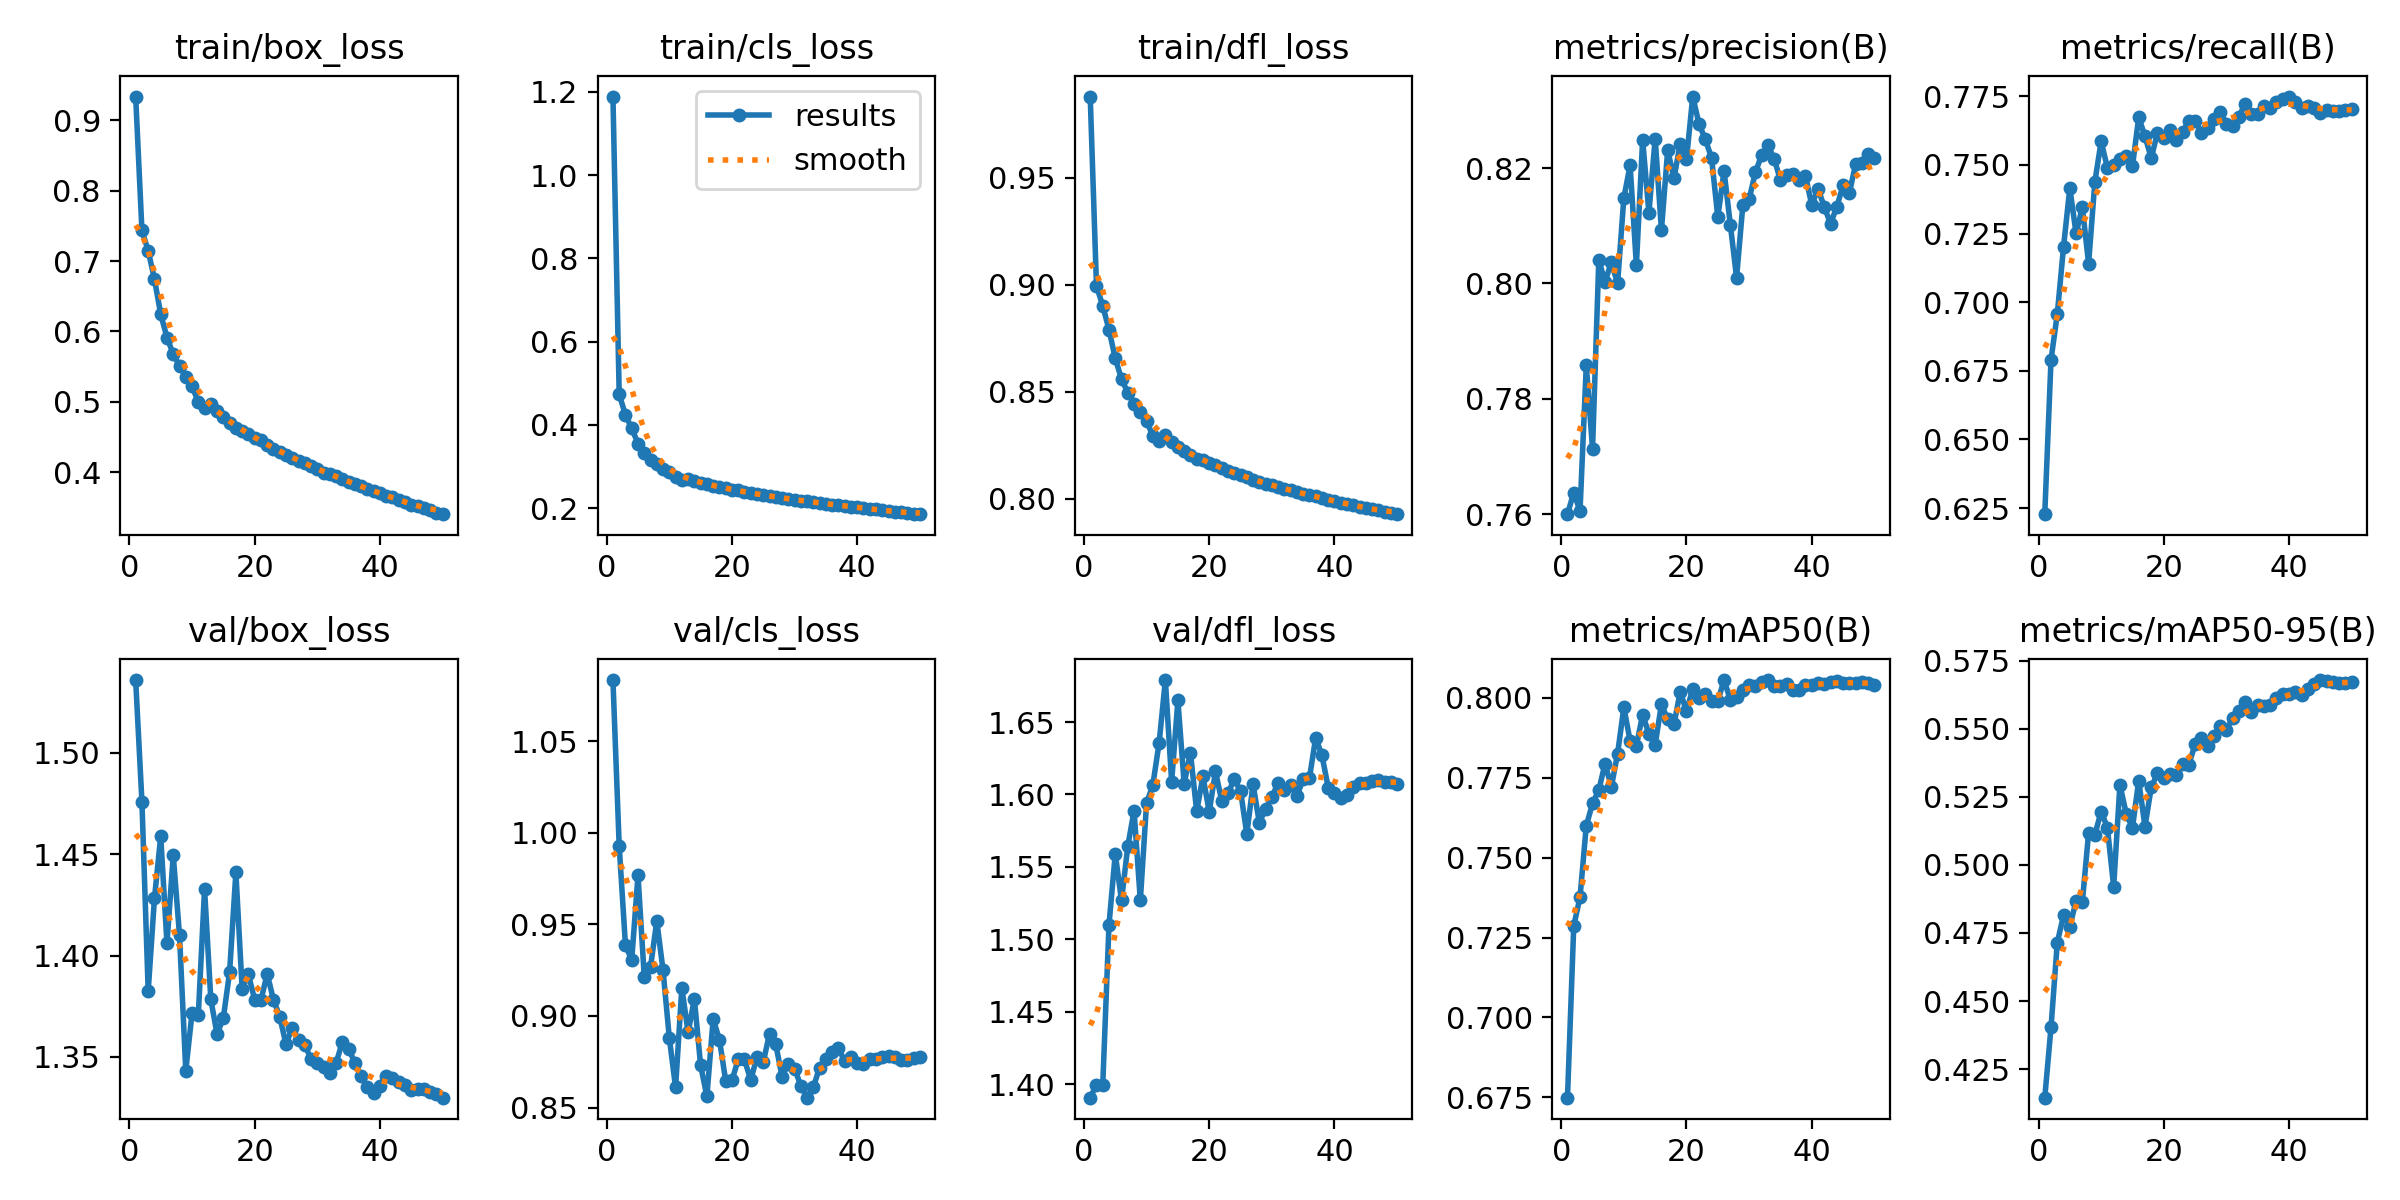

Values plotted in this chart, from the file beside it:
epoch, time, train/box_loss, train/cls_loss, train/dfl_loss, metrics/precision(B), metrics/recall(B), metrics/mAP50(B), metrics/mAP50-95(B), val/box_loss, val/cls_loss, val/dfl_loss, lr/pg0, lr/pg1, lr/pg2, lr/pg3, lr/pg4, lr/pg5, lr/pg6, lr/pg7
1, 421.3, 0.9339, 1.189, 0.9879, 0.76, 0.6228, 0.6749, 0.4145, 1.536, 1.083, 1.391, 0.009992, 0.003331, 0.009992, 0.003331, 0.009992, 0.003331, 0.009992, 0.003331
2, 789.9, 0.7437, 0.4734, 0.8995, 0.7638, 0.6791, 0.7287, 0.4404, 1.476, 0.9927, 1.4, 0.0196, 0.006532, 0.0196, 0.006532, 0.0196, 0.006532, 0.0196, 0.006532
3, 1114, 0.7146, 0.4237, 0.8902, 0.7606, 0.6957, 0.7376, 0.4714, 1.383, 0.9385, 1.399, 0.0288, 0.009601, 0.0288, 0.009601, 0.0288, 0.009601, 0.0288, 0.009601
4, 1432, 0.6744, 0.3916, 0.879, 0.7858, 0.7202, 0.76, 0.4815, 1.428, 0.9306, 1.51, 0.02822, 0.009406, 0.02822, 0.009406, 0.02822, 0.009406, 0.02822, 0.009406
5, 1751, 0.6244, 0.3552, 0.8656, 0.7714, 0.7416, 0.767, 0.4772, 1.459, 0.9767, 1.559, 0.02762, 0.009208, 0.02762, 0.009208, 0.02762, 0.009208, 0.02762, 0.009208
6, 2067, 0.5914, 0.3322, 0.8559, 0.804, 0.725, 0.7712, 0.4869, 1.406, 0.9215, 1.527, 0.02703, 0.00901, 0.02703, 0.00901, 0.02703, 0.00901, 0.02703, 0.00901
7, 2384, 0.5677, 0.316, 0.8497, 0.8003, 0.7346, 0.7795, 0.4864, 1.45, 0.9266, 1.564, 0.02644, 0.008812, 0.02644, 0.008812, 0.02644, 0.008812, 0.02644, 0.008812
8, 2699, 0.5509, 0.3048, 0.8442, 0.8037, 0.7141, 0.7721, 0.5118, 1.41, 0.9519, 1.589, 0.02584, 0.008614, 0.02584, 0.008614, 0.02584, 0.008614, 0.02584, 0.008614
9, 321.8, 0.5355, 0.2948, 0.8405, 0.8, 0.7439, 0.7826, 0.5112, 1.343, 0.9249, 1.527, 0.02525, 0.008416, 0.02525, 0.008416, 0.02525, 0.008416, 0.02525, 0.008416
10, 640.6, 0.5223, 0.2865, 0.8364, 0.8149, 0.7585, 0.7971, 0.5196, 1.372, 0.8881, 1.594, 0.02465, 0.008218, 0.02465, 0.008218, 0.02465, 0.008218, 0.02465, 0.008218
11, 314, 0.4994, 0.2737, 0.8294, 0.8205, 0.749, 0.7865, 0.5137, 1.371, 0.861, 1.607, 0.02406, 0.00802, 0.02406, 0.00802, 0.02406, 0.00802, 0.02406, 0.00802
12, 625.7, 0.4914, 0.2682, 0.8269, 0.8032, 0.7501, 0.785, 0.492, 1.433, 0.9153, 1.636, 0.02347, 0.007822, 0.02347, 0.007822, 0.02347, 0.007822, 0.02347, 0.007822
13, 939.4, 0.4962, 0.2708, 0.8296, 0.8249, 0.7521, 0.7948, 0.5295, 1.378, 0.8911, 1.679, 0.02287, 0.007624, 0.02287, 0.007624, 0.02287, 0.007624, 0.02287, 0.007624
14, 1252, 0.4867, 0.2658, 0.8265, 0.8122, 0.7533, 0.7887, 0.5189, 1.361, 0.9093, 1.609, 0.02228, 0.007426, 0.02228, 0.007426, 0.02228, 0.007426, 0.02228, 0.007426
15, 1560, 0.4777, 0.2609, 0.8245, 0.8251, 0.7495, 0.7854, 0.5136, 1.369, 0.873, 1.665, 0.02168, 0.007228, 0.02168, 0.007228, 0.02168, 0.007228, 0.02168, 0.007228
16, 1869, 0.4703, 0.2569, 0.8222, 0.8093, 0.7673, 0.798, 0.531, 1.392, 0.8561, 1.607, 0.02109, 0.00703, 0.02109, 0.00703, 0.02109, 0.00703, 0.02109, 0.00703
17, 2178, 0.4633, 0.2526, 0.8206, 0.8231, 0.7605, 0.7933, 0.5141, 1.441, 0.8982, 1.629, 0.0205, 0.006832, 0.0205, 0.006832, 0.0205, 0.006832, 0.0205, 0.006832
18, 2489, 0.4583, 0.2497, 0.8185, 0.8182, 0.7525, 0.7917, 0.5285, 1.384, 0.8871, 1.588, 0.0199, 0.006634, 0.0199, 0.006634, 0.0199, 0.006634, 0.0199, 0.006634
19, 2802, 0.4537, 0.2471, 0.8181, 0.8242, 0.7618, 0.802, 0.5337, 1.391, 0.8647, 1.613, 0.01931, 0.006436, 0.01931, 0.006436, 0.01931, 0.006436, 0.01931, 0.006436
20, 3113, 0.449, 0.244, 0.8167, 0.8215, 0.7598, 0.7958, 0.5318, 1.378, 0.8648, 1.588, 0.01871, 0.006238, 0.01871, 0.006238, 0.01871, 0.006238, 0.01871, 0.006238
21, 3425, 0.4451, 0.2429, 0.8156, 0.8324, 0.7628, 0.8029, 0.5336, 1.378, 0.8762, 1.616, 0.01812, 0.00604, 0.01812, 0.00604, 0.01812, 0.00604, 0.01812, 0.00604
22, 3740, 0.4383, 0.2388, 0.8144, 0.8277, 0.7592, 0.8, 0.533, 1.391, 0.8762, 1.595, 0.01753, 0.005842, 0.01753, 0.005842, 0.01753, 0.005842, 0.01753, 0.005842
23, 4050, 0.4333, 0.2356, 0.8129, 0.825, 0.762, 0.8012, 0.5371, 1.378, 0.8649, 1.601, 0.01693, 0.005644, 0.01693, 0.005644, 0.01693, 0.005644, 0.01693, 0.005644
24, 4365, 0.4293, 0.234, 0.812, 0.8218, 0.7659, 0.7989, 0.5368, 1.37, 0.8776, 1.611, 0.01634, 0.005446, 0.01634, 0.005446, 0.01634, 0.005446, 0.01634, 0.005446
25, 4682, 0.4245, 0.2309, 0.811, 0.8115, 0.766, 0.799, 0.5443, 1.356, 0.8748, 1.602, 0.01574, 0.005248, 0.01574, 0.005248, 0.01574, 0.005248, 0.01574, 0.005248
26, 4993, 0.4204, 0.2288, 0.8101, 0.8195, 0.7618, 0.8056, 0.5465, 1.364, 0.8902, 1.573, 0.01515, 0.00505, 0.01515, 0.00505, 0.01515, 0.00505, 0.01515, 0.00505
27, 5306, 0.4162, 0.2263, 0.8089, 0.8102, 0.7635, 0.7994, 0.5439, 1.358, 0.8844, 1.607, 0.01456, 0.004852, 0.01456, 0.004852, 0.01456, 0.004852, 0.01456, 0.004852
28, 5617, 0.4129, 0.2244, 0.808, 0.801, 0.7667, 0.8002, 0.5473, 1.356, 0.8669, 1.581, 0.01396, 0.004654, 0.01396, 0.004654, 0.01396, 0.004654, 0.01396, 0.004654
29, 5930, 0.4086, 0.2224, 0.8069, 0.8136, 0.7694, 0.8025, 0.5512, 1.349, 0.8738, 1.59, 0.01337, 0.004456, 0.01337, 0.004456, 0.01337, 0.004456, 0.01337, 0.004456
30, 6239, 0.4043, 0.22, 0.8063, 0.8146, 0.765, 0.8041, 0.5495, 1.347, 0.8713, 1.598, 0.01277, 0.004258, 0.01277, 0.004258, 0.01277, 0.004258, 0.01277, 0.004258
31, 6548, 0.3995, 0.2176, 0.8057, 0.8193, 0.7641, 0.8036, 0.5541, 1.345, 0.8619, 1.608, 0.01218, 0.00406, 0.01218, 0.00406, 0.01218, 0.00406, 0.01218, 0.00406
32, 6860, 0.397, 0.2165, 0.8047, 0.8223, 0.7676, 0.8051, 0.5564, 1.342, 0.8554, 1.603, 0.01159, 0.003862, 0.01159, 0.003862, 0.01159, 0.003862, 0.01159, 0.003862
33, 7173, 0.3939, 0.2144, 0.8042, 0.8239, 0.7723, 0.8055, 0.5599, 1.347, 0.8612, 1.606, 0.01099, 0.003664, 0.01099, 0.003664, 0.01099, 0.003664, 0.01099, 0.003664
34, 7483, 0.3896, 0.2124, 0.8031, 0.8216, 0.7685, 0.8036, 0.5562, 1.357, 0.8719, 1.599, 0.0104, 0.003466, 0.0104, 0.003466, 0.0104, 0.003466, 0.0104, 0.003466
35, 7798, 0.3861, 0.2107, 0.8024, 0.8179, 0.7684, 0.8039, 0.5588, 1.354, 0.8765, 1.611, 0.009804, 0.003268, 0.009804, 0.003268, 0.009804, 0.003268, 0.009804, 0.003268
36, 8117, 0.383, 0.2082, 0.8017, 0.8188, 0.7716, 0.8043, 0.5584, 1.347, 0.8804, 1.611, 0.00921, 0.00307, 0.00921, 0.00307, 0.00921, 0.00307, 0.00921, 0.00307
37, 8433, 0.3806, 0.2074, 0.8012, 0.8189, 0.7709, 0.8024, 0.5588, 1.341, 0.8823, 1.639, 0.008616, 0.002872, 0.008616, 0.002872, 0.008616, 0.002872, 0.008616, 0.002872
38, 8746, 0.376, 0.2051, 0.8004, 0.8179, 0.7729, 0.8025, 0.5614, 1.335, 0.8753, 1.627, 0.008022, 0.002674, 0.008022, 0.002674, 0.008022, 0.002674, 0.008022, 0.002674
39, 9061, 0.3726, 0.2029, 0.7994, 0.8186, 0.7742, 0.8041, 0.5629, 1.332, 0.8776, 1.605, 0.007428, 0.002476, 0.007428, 0.002476, 0.007428, 0.002476, 0.007428, 0.002476
40, 9378, 0.3697, 0.2017, 0.799, 0.8136, 0.7749, 0.8042, 0.5628, 1.336, 0.8741, 1.601, 0.006834, 0.002278, 0.006834, 0.002278, 0.006834, 0.002278, 0.006834, 0.002278
41, 9693, 0.3659, 0.1995, 0.7981, 0.8164, 0.773, 0.8046, 0.5634, 1.341, 0.8736, 1.598, 0.00624, 0.00208, 0.00624, 0.00208, 0.00624, 0.00208, 0.00624, 0.00208
42, 10010, 0.3644, 0.1986, 0.7978, 0.8133, 0.7707, 0.8045, 0.5625, 1.339, 0.8766, 1.6, 0.005646, 0.001882, 0.005646, 0.001882, 0.005646, 0.001882, 0.005646, 0.001882
43, 10324, 0.361, 0.1967, 0.797, 0.8104, 0.7716, 0.8051, 0.5646, 1.338, 0.8764, 1.605, 0.005052, 0.001684, 0.005052, 0.001684, 0.005052, 0.001684, 0.005052, 0.001684
44, 10642, 0.3572, 0.1947, 0.7964, 0.8133, 0.7706, 0.8053, 0.5664, 1.336, 0.8778, 1.608, 0.004458, 0.001486, 0.004458, 0.001486, 0.004458, 0.001486, 0.004458, 0.001486
45, 10954, 0.3539, 0.1927, 0.7959, 0.817, 0.769, 0.8048, 0.5679, 1.334, 0.8783, 1.608, 0.003864, 0.001288, 0.003864, 0.001288, 0.003864, 0.001288, 0.003864, 0.001288
46, 11271, 0.3514, 0.1913, 0.7953, 0.8157, 0.7699, 0.8047, 0.5677, 1.334, 0.8777, 1.61, 0.00327, 0.00109, 0.00327, 0.00109, 0.00327, 0.00109, 0.00327, 0.00109
47, 11583, 0.3487, 0.1899, 0.7946, 0.8206, 0.7695, 0.8046, 0.5674, 1.334, 0.8761, 1.61, 0.002676, 0.000892, 0.002676, 0.000892, 0.002676, 0.000892, 0.002676, 0.000892
48, 11896, 0.3461, 0.1885, 0.7939, 0.8209, 0.7698, 0.805, 0.5669, 1.333, 0.8761, 1.609, 0.002082, 0.000694, 0.002082, 0.000694, 0.002082, 0.000694, 0.002082, 0.000694
49, 12209, 0.3424, 0.1865, 0.7932, 0.8225, 0.7702, 0.8046, 0.5668, 1.332, 0.8771, 1.609, 0.001488, 0.000496, 0.001488, 0.000496, 0.001488, 0.000496, 0.001488, 0.000496
50, 12521, 0.3402, 0.1854, 0.7929, 0.8218, 0.7705, 0.8042, 0.5672, 1.33, 0.8774, 1.607, 0.000894, 0.000298, 0.000894, 0.000298, 0.000894, 0.000298, 0.000894, 0.000298
